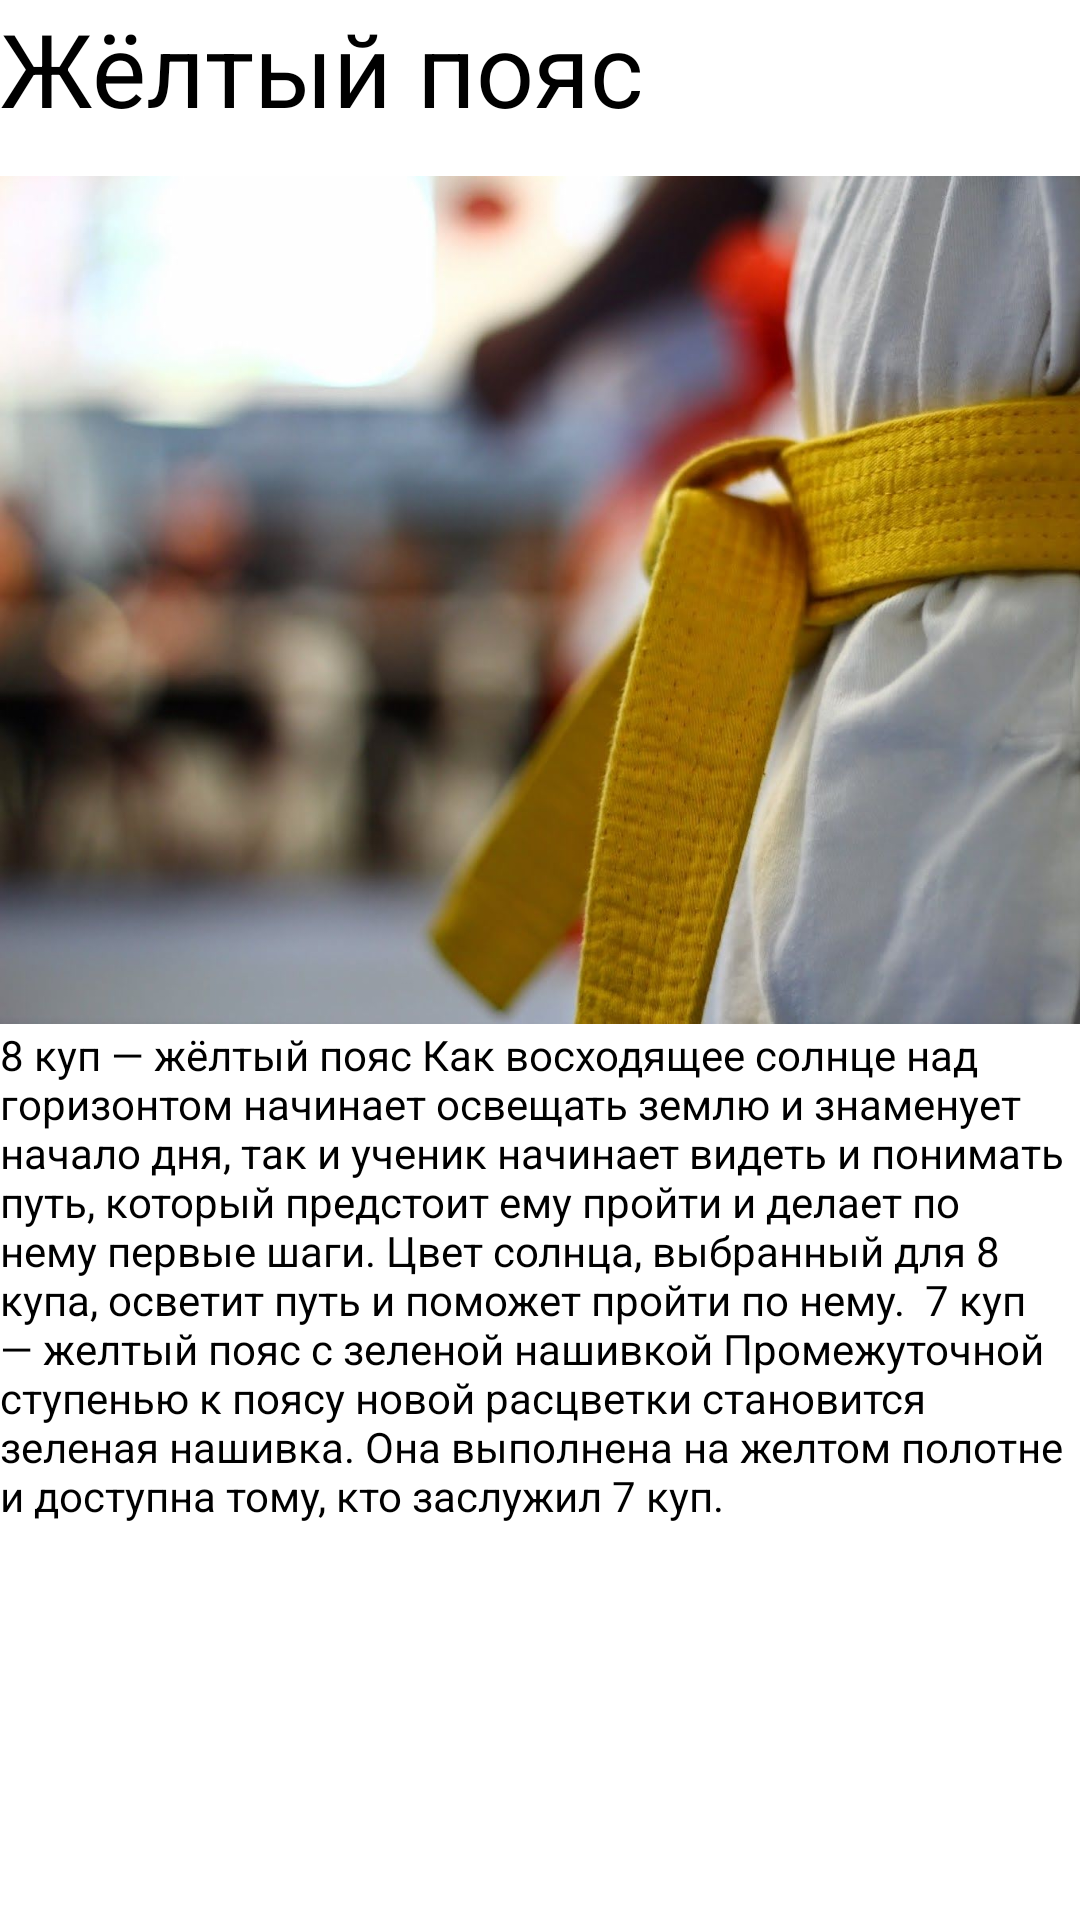

Layout XML and referenced resources for this Android screen:
<!-- AndroidManifest.xml: application theme Theme.AntuhPR1819 -->
<!-- res/layout/activity_yellow.xml -->
<?xml version="1.0" encoding="utf-8"?>
<androidx.constraintlayout.widget.ConstraintLayout xmlns:android="http://schemas.android.com/apk/res/android"
    xmlns:app="http://schemas.android.com/apk/res-auto"
    xmlns:tools="http://schemas.android.com/tools"
    android:layout_width="match_parent"
    android:layout_height="match_parent"
    tools:context=".yellow">

    <ScrollView
        android:layout_width="match_parent"
        android:layout_height="match_parent"
        tools:layout_editor_absoluteX="0dp"
        tools:layout_editor_absoluteY="16dp">

        <LinearLayout
            android:layout_width="match_parent"
            android:layout_height="wrap_content"
            android:orientation="vertical">

            <TextView
                android:id="@+id/textView3"
                android:layout_width="wrap_content"
                android:layout_height="58dp"
                android:text="Жёлтый пояс"
                android:textColor="#000000"
                android:textSize="34sp" />

            <ImageView
                android:id="@+id/imageView2"
                android:layout_width="424dp"
                android:layout_height="284dp"
                app:srcCompat="@drawable/_1f762dda0da087119fd4f90e9283442" />

            <TextView
                android:id="@+id/textView4"
                android:layout_width="match_parent"
                android:layout_height="199dp"
                android:text="8 куп — жёлтый пояс Как восходящее солнце над горизонтом начинает освещать землю и знаменует начало дня, так и ученик начинает видеть и понимать путь, который предстоит ему пройти и делает по нему первые шаги. Цвет солнца, выбранный для 8 купа, осветит путь и поможет пройти по нему.  7 куп — желтый пояс с зеленой нашивкой Промежуточной ступенью к поясу новой расцветки становится зеленая нашивка. Она выполнена на желтом полотне и доступна тому, кто заслужил 7 куп."
                android:textColor="#000000" />

        </LinearLayout>
    </ScrollView>
</androidx.constraintlayout.widget.ConstraintLayout>
<!-- resources referenced by this layout -->
<resources>
  <!-- drawable _1f762dda0da087119fd4f90e9283442: jpg bitmap (drawable, 100453 bytes) -->
  <style name="Theme.AntuhPR1819" parent="Theme.MaterialComponents.DayNight.DarkActionBar">
          
          <item name="colorPrimary">@color/purple_500</item>
          <item name="colorPrimaryVariant">@color/purple_700</item>
          <item name="colorOnPrimary">@color/white</item>
          
          <item name="colorSecondary">@color/teal_200</item>
          <item name="colorSecondaryVariant">@color/teal_700</item>
          <item name="colorOnSecondary">@color/black</item>
          
          <item name="android:statusBarColor">?attr/colorPrimaryVariant</item>
          
      </style>
  <!-- not gathered from this repository: default colours our renderer supplied (Android Studio template values) -->
  <color name="purple_500">#FF6200EE</color>
  <color name="purple_700">#FF3700B3</color>
  <color name="teal_200">#FF03DAC5</color>
  <color name="teal_700">#FF018786</color>
  <color name="black">#FF000000</color>
  <color name="white">#FFFFFFFF</color>
</resources>
